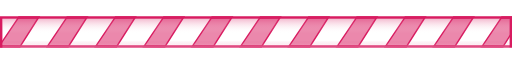
t = 0.00 s
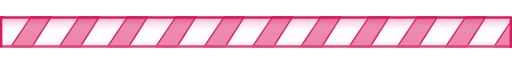
t = 0.23 s
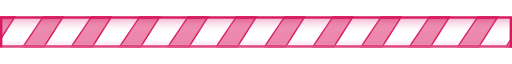
t = 0.45 s
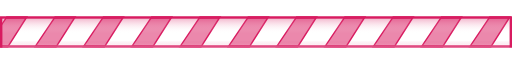
t = 0.68 s

The animated SVG that drew these frames (rendered in a browser with its animation timeline set to each time). Animation: 1 SMIL element (animateTransform=1); one cycle of 0.90 s, repeats indefinitely.

<?xml version="1.0" encoding="UTF-8" standalone="no"?><svg xmlns:svg="http://www.w3.org/2000/svg" xmlns="http://www.w3.org/2000/svg" xmlns:xlink="http://www.w3.org/1999/xlink" version="1.0" width="212px" height="13px" viewBox="0 0 212 13" xml:space="preserve"><rect x="0" y="0" width="100%" height="100%" fill="#FFFFFF" />
<linearGradient id="linear-gradient" gradientTransform="rotate(90)"><stop offset="0%" stop-color="#d81b60" stop-opacity="0.3"/><stop offset="100%" stop-color="#ffffff" stop-opacity="0"/></linearGradient><linearGradient id="linear-gradient2" gradientTransform="rotate(90)"><stop offset="0%" stop-color="#d81b60" stop-opacity="0"/><stop offset="100%" stop-color="#ffffff" stop-opacity="0.3"/></linearGradient><g><path fill="#d81b60" d="M-21.04 12.92l8.7-12.9 9-.08-8.3 13.05zm20 0L7.66.02l9-.08L8.36 13zm20 0l8.7-12.9 9-.08L28.36 13zm20 0l8.7-12.9 9-.08L48.36 13zm20 0l8.7-12.9 9-.08L68.36 13zm20 0l8.7-12.9 9-.08L88.36 13zm20 0l8.7-12.9 9-.08-8.3 13.05zm20 0l8.7-12.9 9-.08-8.3 13.05zm20 0l8.7-12.9 9-.08-8.3 13.05zm20 0l8.7-12.9 9-.08-8.3 13.05zm20 0l8.7-12.9 9-.08-8.3 13.05zm20 0l8.7-12.9 9-.08-8.3 13.05zm20 0l8.7-12.9 9-.08-8.3 13.05zm20 0l8.7-12.9 9-.08-8.3 13.05z"/><path fill="#eb88ac" d="M-19.75 12l7.42-11 7.66-.06-7.08 11.12zm20 0L7.67 1l7.66-.06-7.08 11.12zm20 0l7.42-11 7.66-.06-7.08 11.12zm20 0l7.42-11 7.66-.06-7.08 11.12zm20 0l7.42-11 7.66-.06-7.08 11.12zm20 0l7.42-11 7.66-.06-7.08 11.12zm20 0l7.42-11 7.66-.06-7.08 11.12zm20 0l7.42-11 7.66-.06-7.08 11.12zm20 0l7.42-11 7.66-.06-7.08 11.12zm20 0l7.42-11 7.66-.06-7.08 11.12zm20 0l7.42-11 7.66-.06-7.08 11.12zm20 0l7.42-11 7.66-.06-7.08 11.12zm20 0l7.42-11 7.66-.06-7.08 11.12zm20 0l7.42-11 7.66-.06-7.08 11.12z"/>
<animateTransform attributeName="transform" type="translate" from="0 0" to="20 0" dur="900ms" repeatCount="indefinite"/>
</g>
<path fill="#d81b60" d="M0,13V0H212V13H0ZM211,1H1V12H211V1Z" fill-rule="evenodd"/>
<rect fill="url(#linear-gradient)" x="1" y="1" width="210" height="6"/>
<rect fill="url(#linear-gradient2)" x="1" y="10" width="210" height="3"/>
</svg>
